Image classification data set "datera-quest" (AffrizaWildanFauzan/datera-quest on GitHub). Class labels (30): Albizia saponaria, Dendrobium leonis, Dracaena trifasciata, Echinodorus radican, Gymnocalycium, Hopea bilitonensis, Impatiens walleriana, Lagerstroemia speciosa, Ixora acuminata, Monstera adansonii, Nepenthes sumatrana, Alocasia Black Velvet, Nepenthes reinwardtiana, Ochna kirkii, Philodendron Lemon, Portulaca sp, Quassia amara, Reutealis trisperma, Rosa sp, Russelia equisetiformis, Syzygium myrtifolium, Tabernaemontana corymbosa, Anacampseros rufescens Sunrise, 3 apocynacaea, Areca catechu, Catharanthus roseus, Ceiba pentandra, Cuphea hyssopifolia, Cymbidium bicolor, Dendrobium Uthai White.

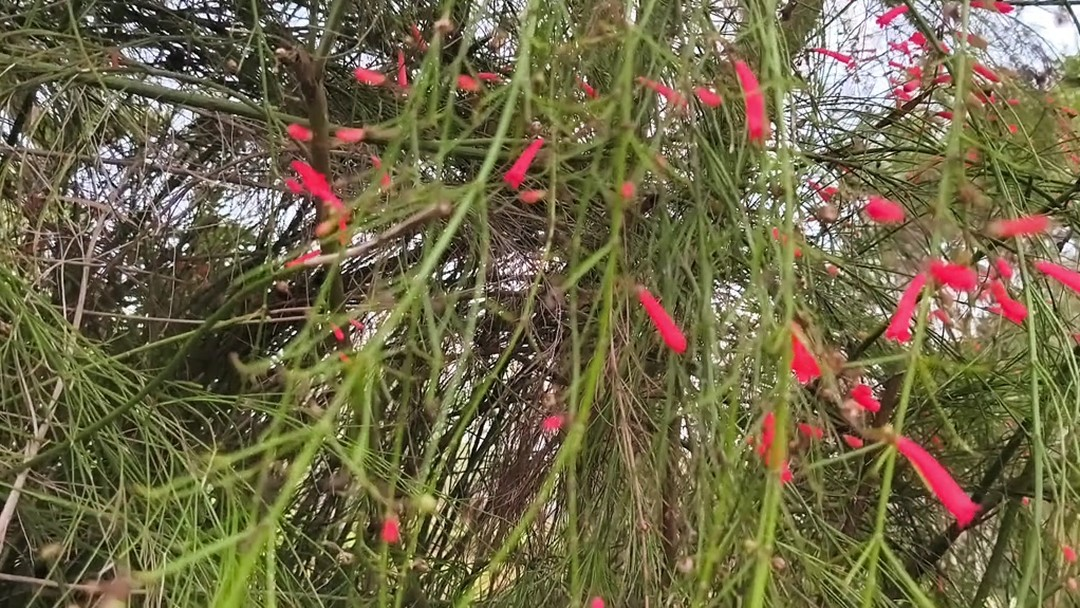
Label: Russelia equisetiformis

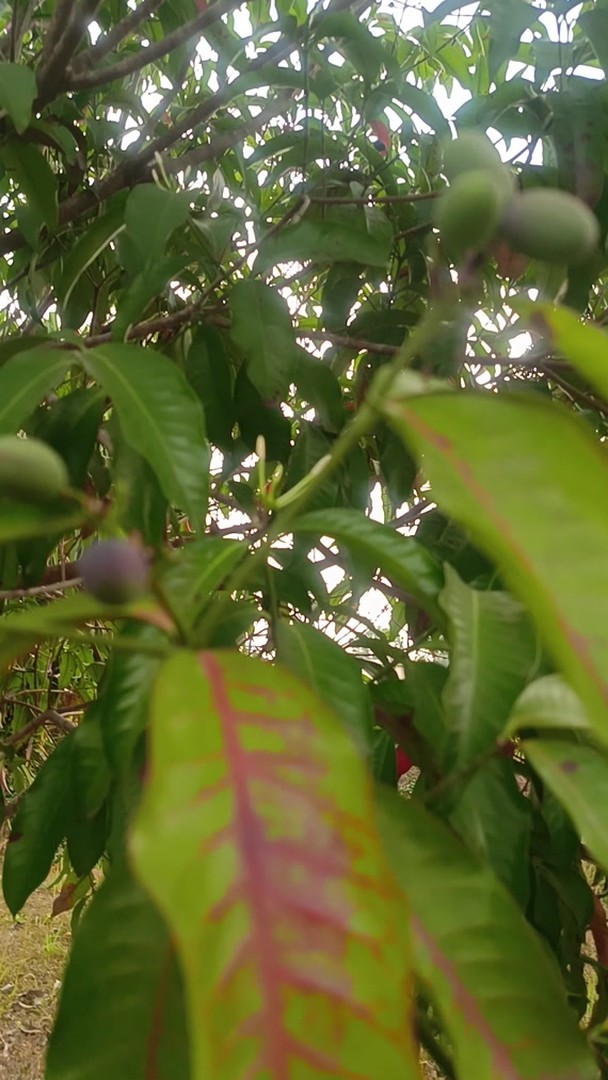
Label: 3 apocynacaea

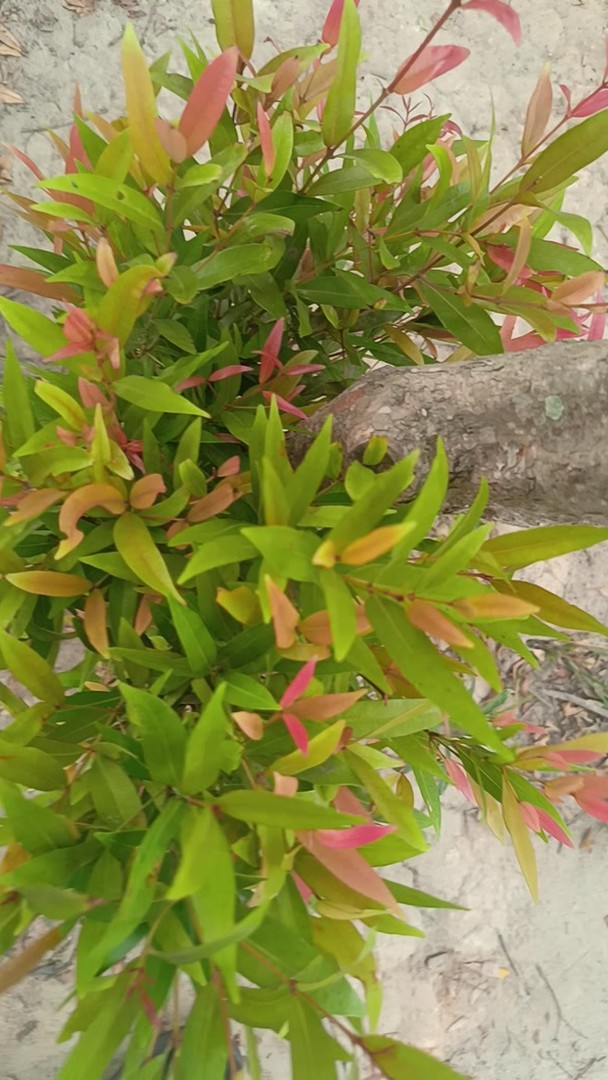
Label: Syzygium myrtifolium

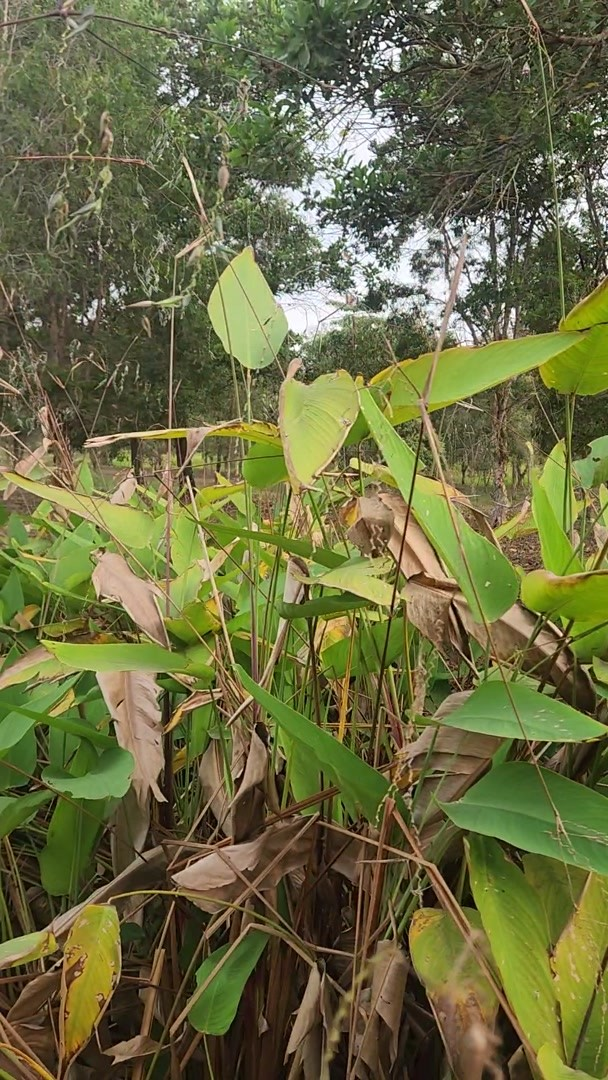
Label: Echinodorus radican

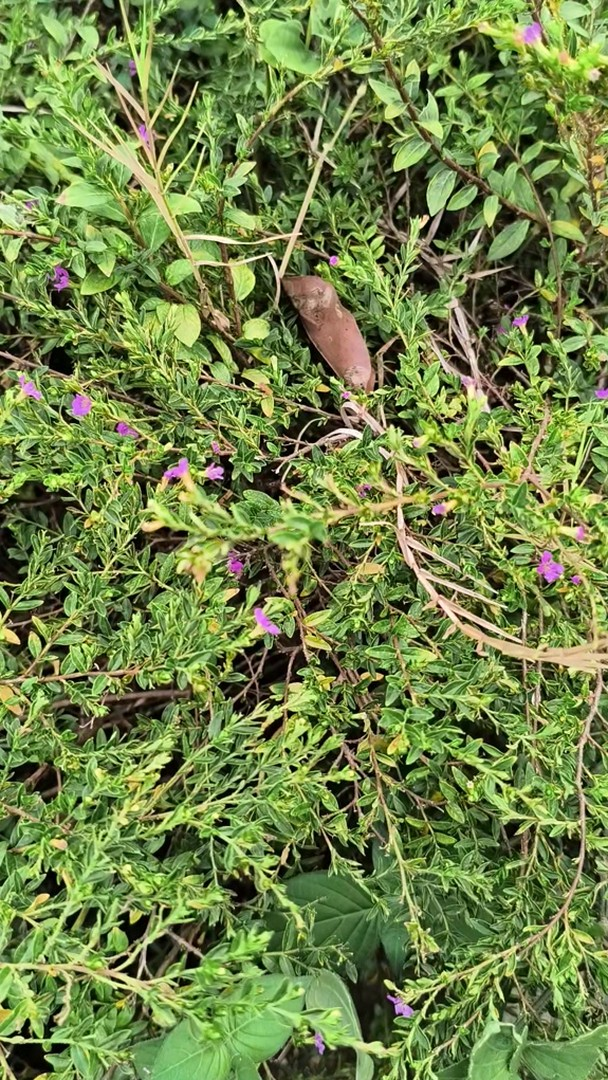
Label: Cuphea hyssopifolia

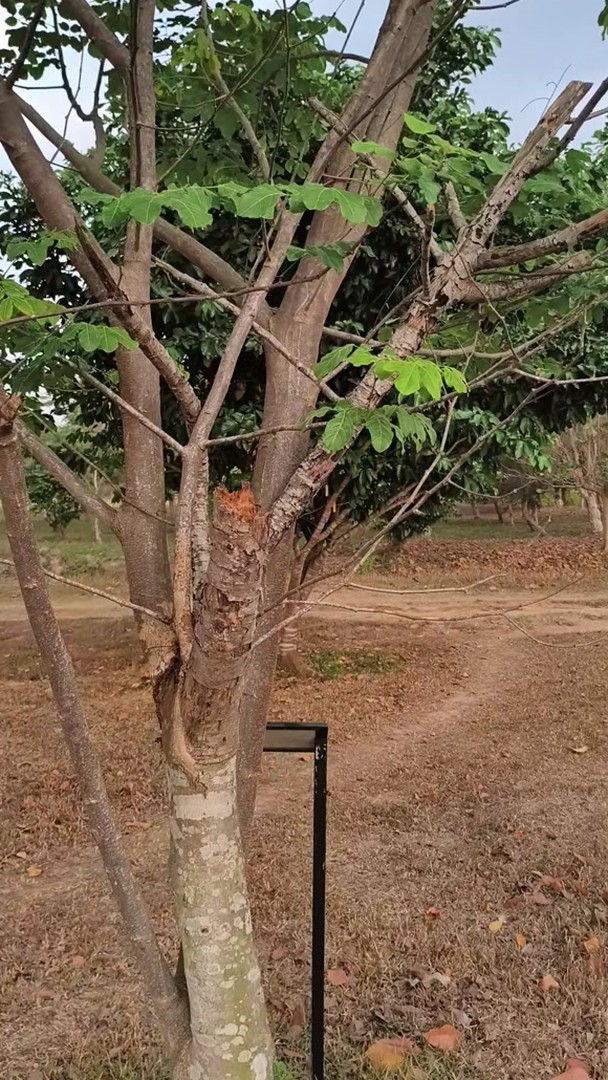
Label: Albizia saponaria
